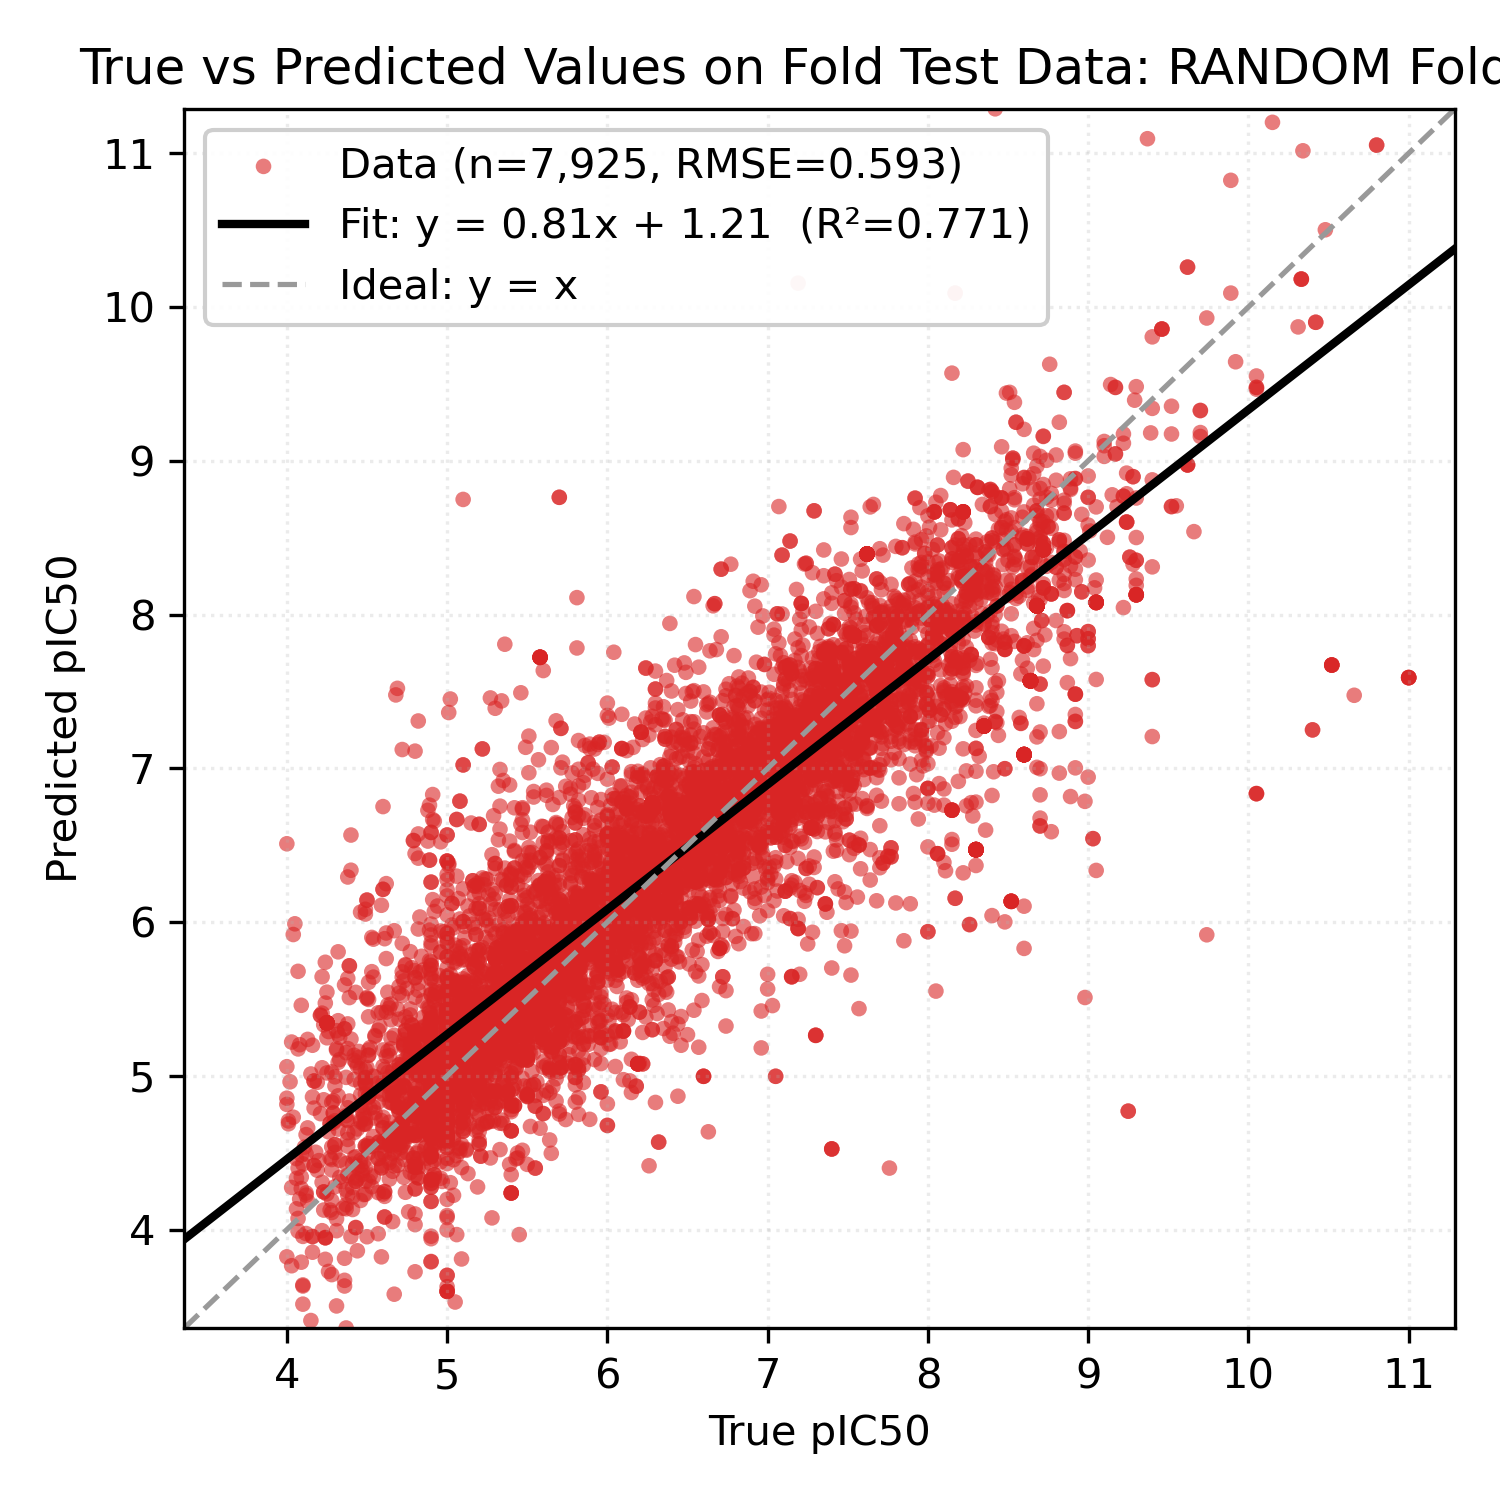

Data behind this chart, as committed beside it:
Smiles, y_true, y_pred
COc1cc(F)cc2[nH]c3cc(Oc4ccc(Cl)cc4)ccc3c…, 7.74, 7.734
COc1ccc(/C=C/C(=O)c2ccc(/C=C/c3cc(OC)c(O…, 4.82, 4.772
C[C@H]1[C@H](OC(=O)CCC(=O)O)O[C@@H]2O[C@…, 8.72, 8.424
CCOC(=O)c1ccc(/C=C/[C@H]2CN3CC[C@@H]2C[C…, 6.5, 6.569
CCCN(CCCNc1ccnc2cc(Cl)ccc12)Cc1cc(OC)ccc…, 9.0, 8.354
CC(C)(O)CNCCCOc1ccc([C@H]2CC[C@]3(CC2)OO…, 8.49, 8.617
Cc1ccc(Nc2nccc(Nc3ccc4cn[nH]c4c3)n2)cc1, 5.6, 5.601
Cc1ccc(S(=O)(=O)Cc2nc(Nc3cccc(C(F)(F)F)c…, 4.82, 5.031
COc1ccc2cc1Oc1cc3c(cc1OC)CCN[C@@H]3Cc1cc…, 6.28, 6.192
CC(=O)O[C@H]1C[C@H]2[C@@H](CC[C@@H]3CC4(…, 7.63, 7.252
COc1ccc2nc3cc(Cl)ccc3c(NCCCN(C)CCO[C@H]3…, 7.91, 7.551
CCN(CC)C(=O)N[C@@]1([C@H](C)O)[C@@H](N)[…, 7.54, 8.168
COc1nc2ccc(Cl)cc2c2c1/C(=N/N1CCN(C)CC1)c…, 5.34, 5.852
O=C(NCCCNc1nc2cc(F)ccc2[nH]1)c1cc(Cl)cc(…, 6.92, 6.414
FC(F)(F)Oc1ccc(Nc2cc(C(F)(F)F)cc3nc4cccc…, 5.37, 6.24
CS(=O)(=O)c1ccc(-c2ccc3ncc4[nH]c(=O)n(-c…, 5.94, 6.746
Cc1cnc(NC(=O)C2=C([O-])c3ccccc3S(=O)(=O)…, 5.1, 5.06
O=C1C(Cl)=C(Cl)C2(CO2)C(Cl)=C1Cl, 5.4, 4.78
CC(C)C1CCC(C)C2(C1)OOC1(CC(C(C)C)CCC1C)O…, 7.03, 7.092
Cc1ccc(NCC(O)(c2ccc(Cl)cc2)c2nnn(Cc3cccc…, 5.57, 5.355
Cc1ccc2cc(S(=O)(=O)c3ccccc3)c3nc(C)sc3c2…, 5.32, 5.344
Clc1ccc2c(Nc3ccc4oc(NCCN5CCCCC5)nc4c3)cc…, 8.0, 7.619
O=C(NCCCCCCCCNc1ccnc2cc(Cl)ccc12)c1ccc2c…, 7.03, 7.159
N=C(N)Nc1ccc(Oc2ccc(NC(=O)CCCCCCCCCCN)cc…, 5.85, 6.078
CCN(CC)CCCC(C)Nc1cc(C(F)(F)F)c(C#N)c2nc3…, 5.38, 5.39
N#Cc1ccc(Cn2c(NC3CCN(CCc4ccc(C(=O)NCCO)c…, 6.12, 6.341
CC(=O)N(C1=C(N2CCOCC2)C(=O)c2ccccc2C1=O)…, 5.8, 6.645
CCc1nc(N)nc(N)c1-c1ccc(Cl)cc1, 8.64, 7.57
O=c1c(O)c(-c2ccc(O)c(O)c2)oc2c(CNCc3ccc(…, 6.39, 6.1
CCCCCCCCCCCCC[C@H](O)C[C@H](O)[C@H](C)N, 5.04, 4.599
C[C@H]1[C@@H](OCc2ccc(CN3CCN(c4ccc(C(F)(…, 8.09, 8.062
Nc1ccc(-c2ccc3ncc4[nH]c(=O)n(-c5cccc(C(F…, 7.04, 7.144
N=C(N)Nc1ccc(Nc2ccccc2)cc1, 5.8, 6.184
Cc1ccc(-c2cc(-c3ccc(S(C)(=O)=O)cc3)cnc2N…, 7.48, 6.741
Cc1nccc2c1[nH]c1ccccc12, 4.92, 5.482
CS(=O)(=O)Nc1ccc(Nc2c3ccccc3nc3ccccc23)c…, 5.52, 5.463
CN[C@@H]1C[C@@H](c2ccc(Cl)c(Cl)c2)c2cccc…, 5.4, 4.238
OC(c1cc(C(F)(F)F)nc2c(C(F)(F)F)cccc12)C1…, 7.62, 8.394
CNCCC=C1c2ccccc2CCc2ccccc21, 5.1, 4.756
COC1=CC(c2ccc[nH]2)=N/C1=C\c1[nH]c(Cc2cc…, 8.24, 8.377
C[C@H]1[C@@H](O)O[C@@H]2O[C@@]3(C)CC[C@H…, 8.68, 8.057
CCCN(CCC)[C@H]1CCc2c(F)ccc(O)c2C1, 5.8, 6.535
C[C@H]1[C@H]2Cc3ccc(O)cc3[C@]1(C)CCN2CC1…, 5.1, 5.263
O=C1C(c2ccc(Oc3ccccc3)cc2)=[N+]([O-])c2c…, 6.18, 6.734
O[C@@H](c1cc(C(F)(F)F)nc2c(C(F)(F)F)cccc…, 8.03, 7.867
CC(CN)CCC(C)(O)C(N)=O, 4.61, 4.082
O=C(CNCCNc1ccnc2cc(Cl)ccc12)N(Cc1ccccc1)…, 7.85, 7.621
CCCCc1oc2ccccc2c1C(=O)c1cc(I)c(OCCN(CC)C…, 5.5, 5.396
CCOC(=O)[C@H](Cc1ccccc1)NP(=O)(CCOCC(COC…, 5.49, 5.463
CCN(CC)c1ccc2nc3c4ccccc4/c(=N\c4cccc(OC)…, 7.35, 7.372
Cc1c(-c2ccc(-c3ccc(OC(F)(F)F)cc3)nc2)[nH…, 6.54, 7.255
N[C@@H](Cc1ccccc1)C(=O)Nc1ccc(NC(=O)/C=C…, 6.24, 5.864
CCNC(=O)c1csc(COc2ccc3c(c2)[C@H](c2ccc(C…, 5.01, 5.185
COc1ccc(C2OOC(c3ccc(C)cc3)OO2)cc1, 5.97, 5.872
NCCCCCCCCCCCC(=O)NC(CCCCN)C(=O)NCCCCCCCC…, 5.8, 6.355
Oc1ccc(Nc2ccnc3cc(Cl)ccc23)cc1CN1CCN(c2c…, 8.65, 8.262
CC1(C)C(=O)C=C[C@]2(C)[C@H]3CC[C@@]4(C)[…, 5.29, 5.111
Cc1ccc2nc(Cl)c(/C=C/C(=O)c3ccc(Br)cc3)cc…, 4.13, 4.662
CC(C)C[C@H](NC(=O)CN1CCC(CCO)CC1)C(=O)N[…, 5.17, 5
N=C(N)c1ccc(-c2ccc(-c3cc4cc(C(=N)N)ccc4[…, 8.24, 7.787
... 7,865 more rows
